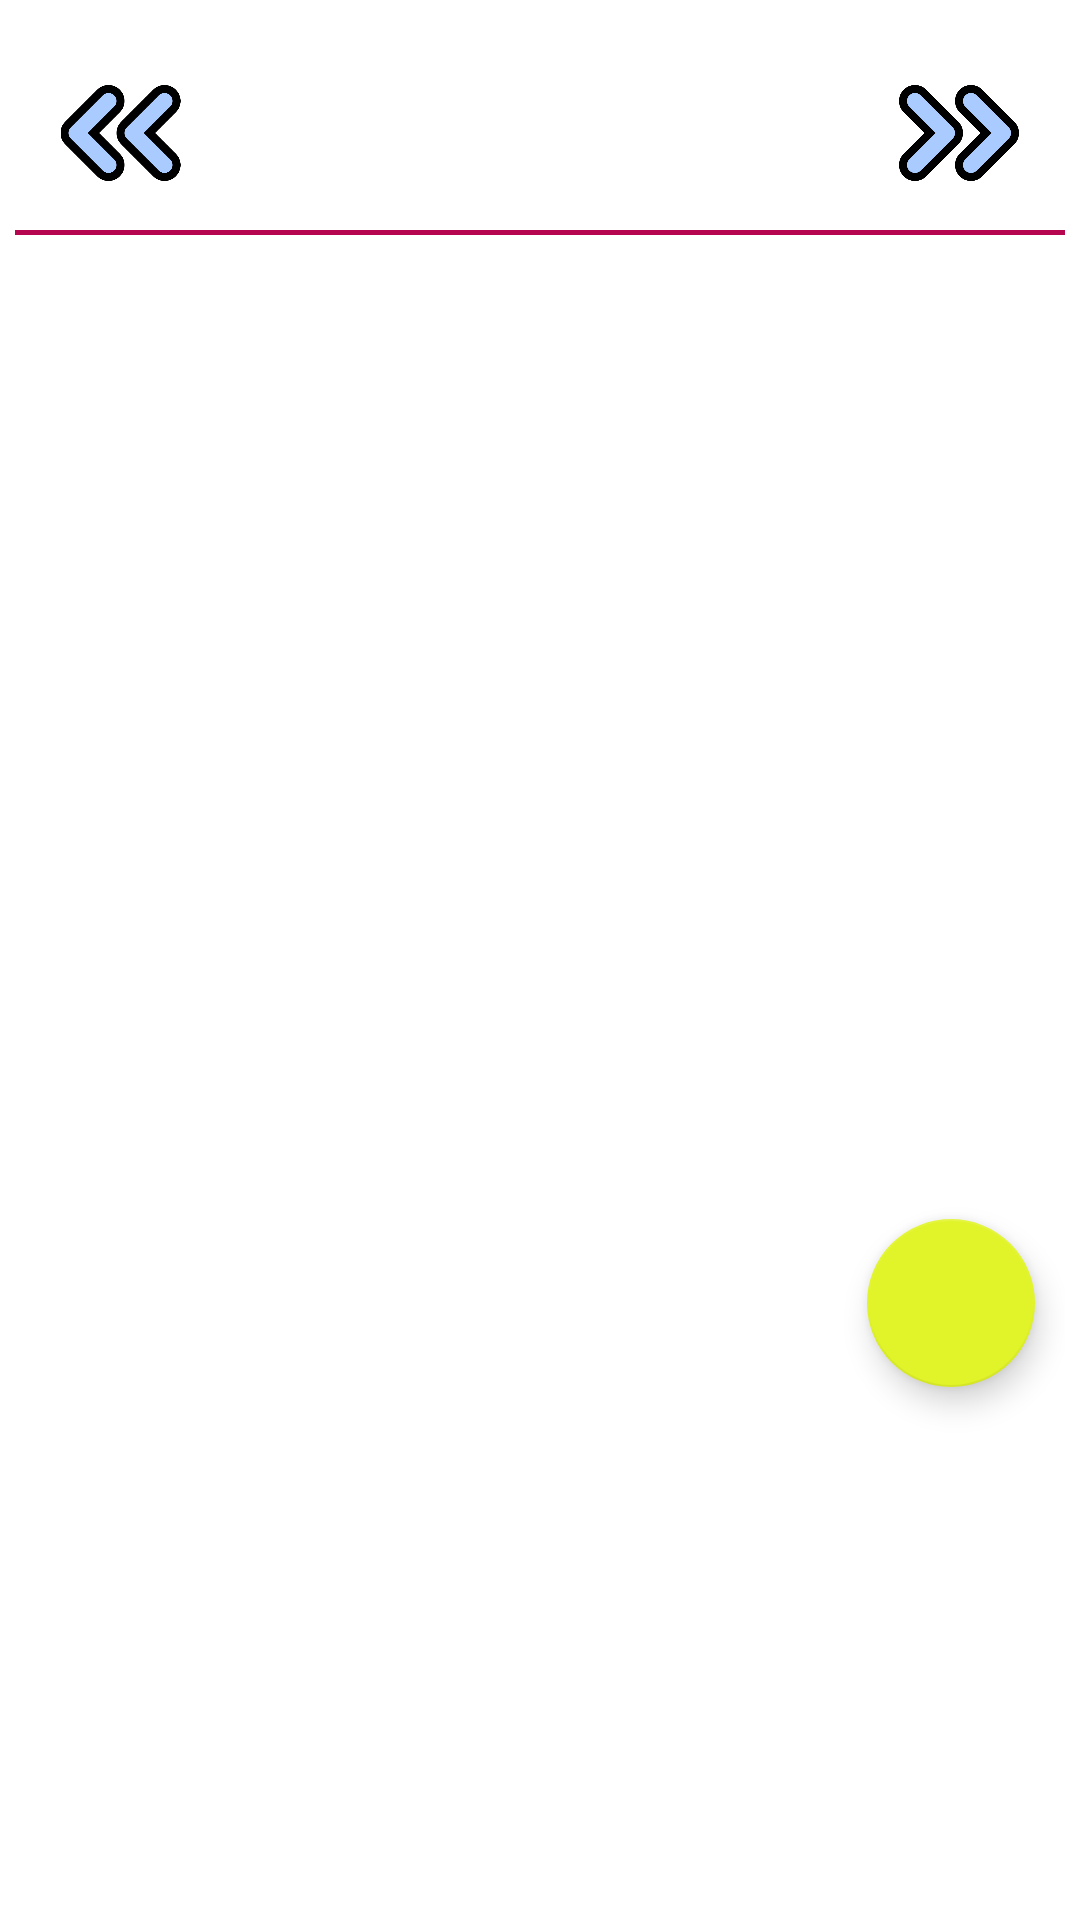

Here is an Android app screen rendered from its layout file. Give the layout XML and the strings, colors and styles it references.
<!-- AndroidManifest.xml: application theme AppTheme -->
<!-- res/layout/fragment_day.xml -->
<?xml version="1.0" encoding="utf-8"?>
<FrameLayout xmlns:android="http://schemas.android.com/apk/res/android"
    xmlns:app="http://schemas.android.com/apk/res-auto"
    xmlns:tools="http://schemas.android.com/tools"
    android:layout_width="match_parent"
    android:layout_height="match_parent"
    tools:context=".ui.schedule.day.DayFragment"
    android:background="#FFFFFF">
    <androidx.constraintlayout.widget.ConstraintLayout
        android:layout_width="match_parent"
        android:layout_height="match_parent">

        <LinearLayout
            android:layout_width="350dp"
            android:layout_height="550dp"
            android:layout_marginStart="8dp"
            android:layout_marginLeft="8dp"
            android:layout_marginTop="8dp"
            android:layout_marginEnd="8dp"
            android:layout_marginRight="8dp"
            android:layout_marginBottom="8dp"
            android:orientation="vertical"
            app:layout_constraintBottom_toBottomOf="parent"
            app:layout_constraintEnd_toEndOf="parent"
            app:layout_constraintStart_toStartOf="parent"
            app:layout_constraintTop_toTopOf="parent"
            app:layout_constraintVertical_bias="0.1">

            <LinearLayout
                android:layout_width="match_parent"
                android:layout_height="wrap_content"
                android:layout_marginBottom="8dp"
                android:layout_marginTop="8dp"
                android:orientation="horizontal">

                <ImageButton
                    android:id="@+id/btn_prev_day"
                    android:layout_width="42dp"
                    android:layout_height="42dp"
                    android:adjustViewBounds="true"
                    android:scaleType="fitCenter"
                    android:background="@android:color/transparent"
                    android:padding="1dp"
                    android:layout_weight="0.3"
                    android:layout_marginRight="10dp"
                    android:src="@drawable/previous_colored"
                    android:layout_marginEnd="10dp" />

                <TextView
                    android:id="@+id/date_textView"
                    android:layout_width="wrap_content"
                    android:layout_height="wrap_content"
                    android:layout_weight="2"
                    android:fontFamily="sans-serif-medium"
                    android:gravity="center"
                    android:textAppearance="@style/TextAppearance.AppCompat.Display1" />

                <ImageButton
                    android:id="@+id/btn_next_day"
                    android:layout_width="42dp"
                    android:layout_height="42dp"
                    android:adjustViewBounds="true"
                    android:scaleType="fitCenter"
                    android:background="@android:color/transparent"
                    android:layout_weight="0.3"
                    android:layout_marginLeft="10dp"
                    android:padding="1dp"
                    android:src="@drawable/next_colored"
                    android:layout_marginStart="10dp" />
            </LinearLayout>

            <View
                android:layout_width="match_parent"
                android:layout_height="1.5dp"
                android:background="@color/secondary4" />

            <FrameLayout
                android:id="@+id/tasks_container"
                android:layout_width="match_parent"
                android:layout_height="0dp"
                android:layout_weight="0.4"
                android:layout_marginTop="10dp"
                android:background="#FFFFFF" />

            <com.google.android.material.floatingactionbutton.FloatingActionButton
                android:id="@+id/add_task_button"
                android:layout_width="wrap_content"
                android:layout_height="0dp"
                android:layout_weight="0.2"
                android:layout_gravity="end|bottom"
                android:layout_marginRight="10dp"
                android:src="@drawable/ic_add_24px"
                android:layout_marginEnd="10dp" />

        </LinearLayout>
    </androidx.constraintlayout.widget.ConstraintLayout>
</FrameLayout>
<!-- resources referenced by this layout -->
<resources>
  <color name="secondary4">#B60650</color>
  <!-- drawable next_colored: png bitmap (drawable, 15959 bytes) -->
  <!-- drawable previous_colored: png bitmap (drawable, 15942 bytes) -->
  <style name="AppTheme" parent="Theme.AppCompat.Light.DarkActionBar">
          
          <item name="colorPrimary">@color/colorPrimary</item>
          <item name="colorPrimaryDark">@color/colorPrimaryDark</item>
          <item name="colorAccent">@color/colorAccent</item>
      </style>
  <color name="colorPrimary">#8A1FA4</color>
  <color name="colorPrimaryDark">#73098D</color>
  <color name="colorAccent">#E1F429</color>
</resources>
